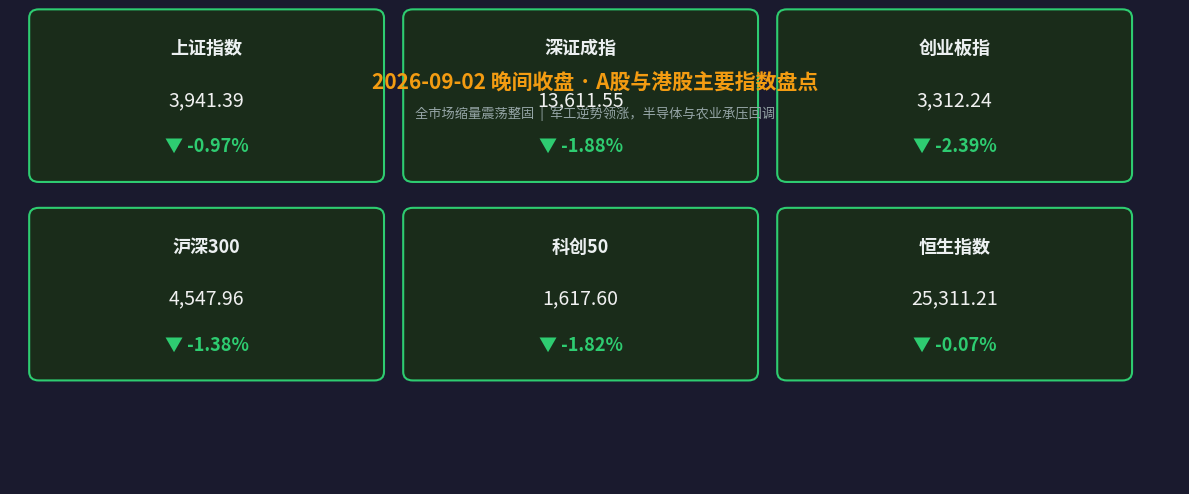

Generate this figure with matplotlib:
#!/usr/bin/env python3
# -*- coding: utf-8 -*-
"""
2026-09-02 晚间收盘·A股与港股核心市场数据卡片生成脚本
"""

import matplotlib
matplotlib.use('Agg')
import matplotlib.pyplot as plt
import matplotlib.patches as mpatches
from matplotlib.font_manager import FontProperties
import os

# ── 字体配置 ──────────────────────────────────────────────────────────────
FONT_PATHS = [
    "/System/Library/Fonts/STHeiti Medium.ttc",
    "/System/Library/Fonts/Supplemental/Songti.ttc",
    "/System/Library/Fonts/PingFang.ttc",
]
prop = None
for fp in FONT_PATHS:
    if os.path.exists(fp):
        prop = FontProperties(fname=fp)
        plt.rcParams['font.family'] = prop.get_name()
        break

if prop is None:
    print("⚠️  未找到中文字体，使用系统默认字体")
    prop = FontProperties()

plt.rcParams['axes.unicode_minus'] = False

# ── 核心收盘资产数据 ──────────────────────────────────────────────────
assets = [
    {"name": "上证指数",     "value": "3,941.39",  "change": "-0.97%", "up": False},
    {"name": "深证成指",     "value": "13,611.55", "change": "-1.88%", "up": False},
    {"name": "创业板指",     "value": "3,312.24",  "change": "-2.39%", "up": False},
    {"name": "沪深300",      "value": "4,547.96",  "change": "-1.38%", "up": False},
    {"name": "科创50",       "value": "1,617.60",  "change": "-1.82%", "up": False},
    {"name": "恒生指数",     "value": "25,311.21", "change": "-0.07%", "up": False},
]

# ── 布局 ──────────────────────────────────────────────────────────────────
fig, ax = plt.subplots(figsize=(12, 5))
ax.set_facecolor("#1a1a2e")
fig.patch.set_facecolor("#1a1a2e")
ax.axis('off')

n = len(assets)
cols = 3
rows = (n + cols - 1) // cols
card_w, card_h = 3.5, 1.8
gap_x, gap_y = 0.4, 0.5
start_x, start_y = 0.3, 3.6

for i, asset in enumerate(assets):
    row, col = divmod(i, cols)
    x = start_x + col * (card_w + gap_x)
    y = start_y - row * (card_h + gap_y)

    color = "#e74c3c" if asset["up"] else "#2ecc71"       # 红涨绿跌 (A股习惯)
    bg    = "#2c1a1a" if asset["up"] else "#1a2c1a"

    rect = mpatches.FancyBboxPatch(
        (x, y), card_w, card_h,
        boxstyle="round,pad=0.1",
        linewidth=1.5, edgecolor=color,
        facecolor=bg,
        transform=ax.transData, clip_on=False
    )
    ax.add_patch(rect)

    # 资产名称
    ax.text(x + card_w/2, y + card_h - 0.35, asset["name"],
            ha='center', va='center', fontsize=13, color="#ecf0f1",
            fontproperties=prop, fontweight='bold')
    # 点位
    ax.text(x + card_w/2, y + card_h/2 - 0.05, asset["value"],
            ha='center', va='center', fontsize=14, color="#f0f0f0",
            fontproperties=prop)
    # 涨跌幅
    tag = "▲" if asset["up"] else "▼"
    ax.text(x + card_w/2, y + 0.32, f"{tag} {asset['change']}",
            ha='center', va='center', fontsize=13, color=color,
            fontproperties=prop, fontweight='bold')

# 标题
ax.text(6.1, 4.65, "2026-09-02 晚间收盘 · A股与港股主要指数盘点",
        ha='center', va='center', fontsize=15, color="#f39c12",
        fontproperties=prop, fontweight='bold')
# 副标题
ax.text(6.1, 4.3, "全市场缩量震荡整固  |  军工逆势领涨，半导体与农业承压回调",
        ha='center', va='center', fontsize=9.5, color="#95a5a6",
        fontproperties=prop)

ax.set_xlim(0, 12.2)
ax.set_ylim(0, 5)

output_path = "images/charts/chart_2026-09-02-evening.png"
os.makedirs(os.path.dirname(output_path), exist_ok=True)
plt.tight_layout()
plt.savefig(output_path, dpi=150, bbox_inches='tight',
            facecolor=fig.get_facecolor())
plt.close()
print(f"✅ 图表已保存至：{output_path}")
